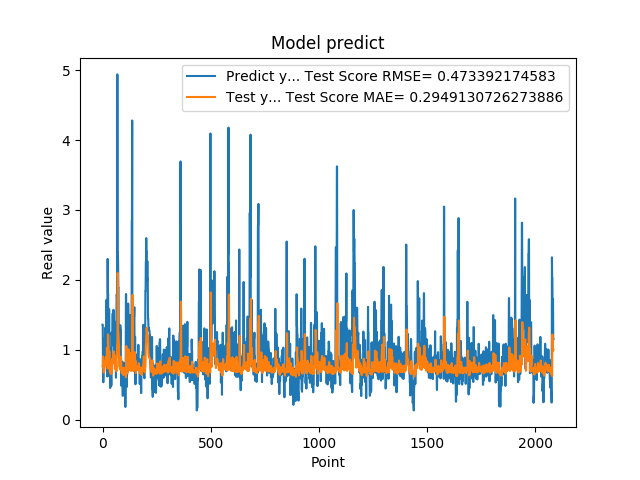

The file beside this chart, header and first rows:
1.359479665756225586e+00, 7.615128123694170359e-01
1.359479665756225586e+00, 7.830659508307454830e-01
7.633988261222839355e-01, 9.059256011560250510e-01
5.357339978218078613e-01, 8.848616576557140068e-01
5.357339978218078613e-01, 7.243401510635850693e-01
6.781889796257019043e-01, 6.830674293894037907e-01
6.781889796257019043e-01, 6.724642316556029842e-01
7.839810252189636230e-01, 6.946163626055569251e-01
1.169367671012878418e+00, 6.896426202389817073e-01
1.169367671012878418e+00, 7.338089025804728216e-01
1.015287995338439941e+00, 8.418036628094754947e-01
1.015287995338439941e+00, 8.353731670885585769e-01
9.259430170059204102e-01, 7.898175591455999234e-01
1.319244027137756348e+00, 7.861398086825834852e-01
1.319244027137756348e+00, 7.795953919417247802e-01
9.717460274696351208e-01, 8.923570438118481052e-01
9.717460274696351208e-01, 8.785031442103752308e-01
1.176299691200256348e+00, 7.751245359197469487e-01
1.714609026908874290e+00, 7.851888025157832685e-01
1.714609026908874290e+00, 8.686388055690926757e-01
1.307337045669555664e+00, 1.025616922365799155e+00
1.307337045669555664e+00, 1.008543895031953408e+00
6.186890006065368652e-01, 8.883414292397671108e-01
2.298435926437377930e+00, 8.675368082174834683e-01
2.298435926437377930e+00, 7.315463995772464312e-01
1.808241009712219460e+00, 1.222023312986707744e+00
1.808241009712219460e+00, 1.202378487761208925e+00
8.794149756431579590e-01, 1.057150164898680078e+00
1.570945024490356445e+00, 1.019660722988362300e+00
1.570945024490356445e+00, 7.783753105277142481e-01
1.578516006469726562e+00, 9.772131069281593252e-01
1.578516006469726562e+00, 9.775379890184049403e-01
6.200309991836547852e-01, 9.797645377602763883e-01
9.928810000419615589e-01, 9.448555488959496929e-01
9.928810000419615589e-01, 6.859463651853479060e-01
4.551869928836823065e-01, 7.822565174370396113e-01
4.551869928836823065e-01, 7.835484883057218797e-01
1.017398953437805176e+00, 6.765388813324004769e-01
8.378469944000244141e-01, 6.520129728079966380e-01
8.378469944000244141e-01, 7.841766886517251844e-01
4.884769916534424383e-01, 7.299397031893684051e-01
4.884769916534424383e-01, 7.444183642200007389e-01
1.246340990066528320e+00, 6.792370769732638536e-01
1.209630966186523438e+00, 6.637605442985934356e-01
1.209630966186523438e+00, 8.661546683423997361e-01
1.252451062202453613e+00, 8.553860731545415153e-01
1.252451062202453613e+00, 8.573040367579261023e-01
1.519726991653442383e+00, 8.698297666525082183e-01
1.063797950744629128e+00, 8.818944184271462206e-01
1.063797950744629128e+00, 9.412669994523740202e-01
1.571495056152343750e+00, 8.061860583876501174e-01
1.571495056152343750e+00, 8.301314387358713631e-01
1.278105020523071289e+00, 9.773984704175852078e-01
1.192077994346618874e+00, 9.649977187699407821e-01
1.192077994346618874e+00, 8.747436756080372300e-01
8.304439187049865723e-01, 8.494648907985804520e-01
8.304439187049865723e-01, 8.366405138430526023e-01
1.402015686035156250e+00, 7.274419319598687261e-01
1.156504034996032715e+00, 7.574193187703770480e-01
1.156504034996032715e+00, 9.099085232118421240e-01
1.162554860115051270e+00, 8.374640236903240220e-01
... 2,024 more rows
